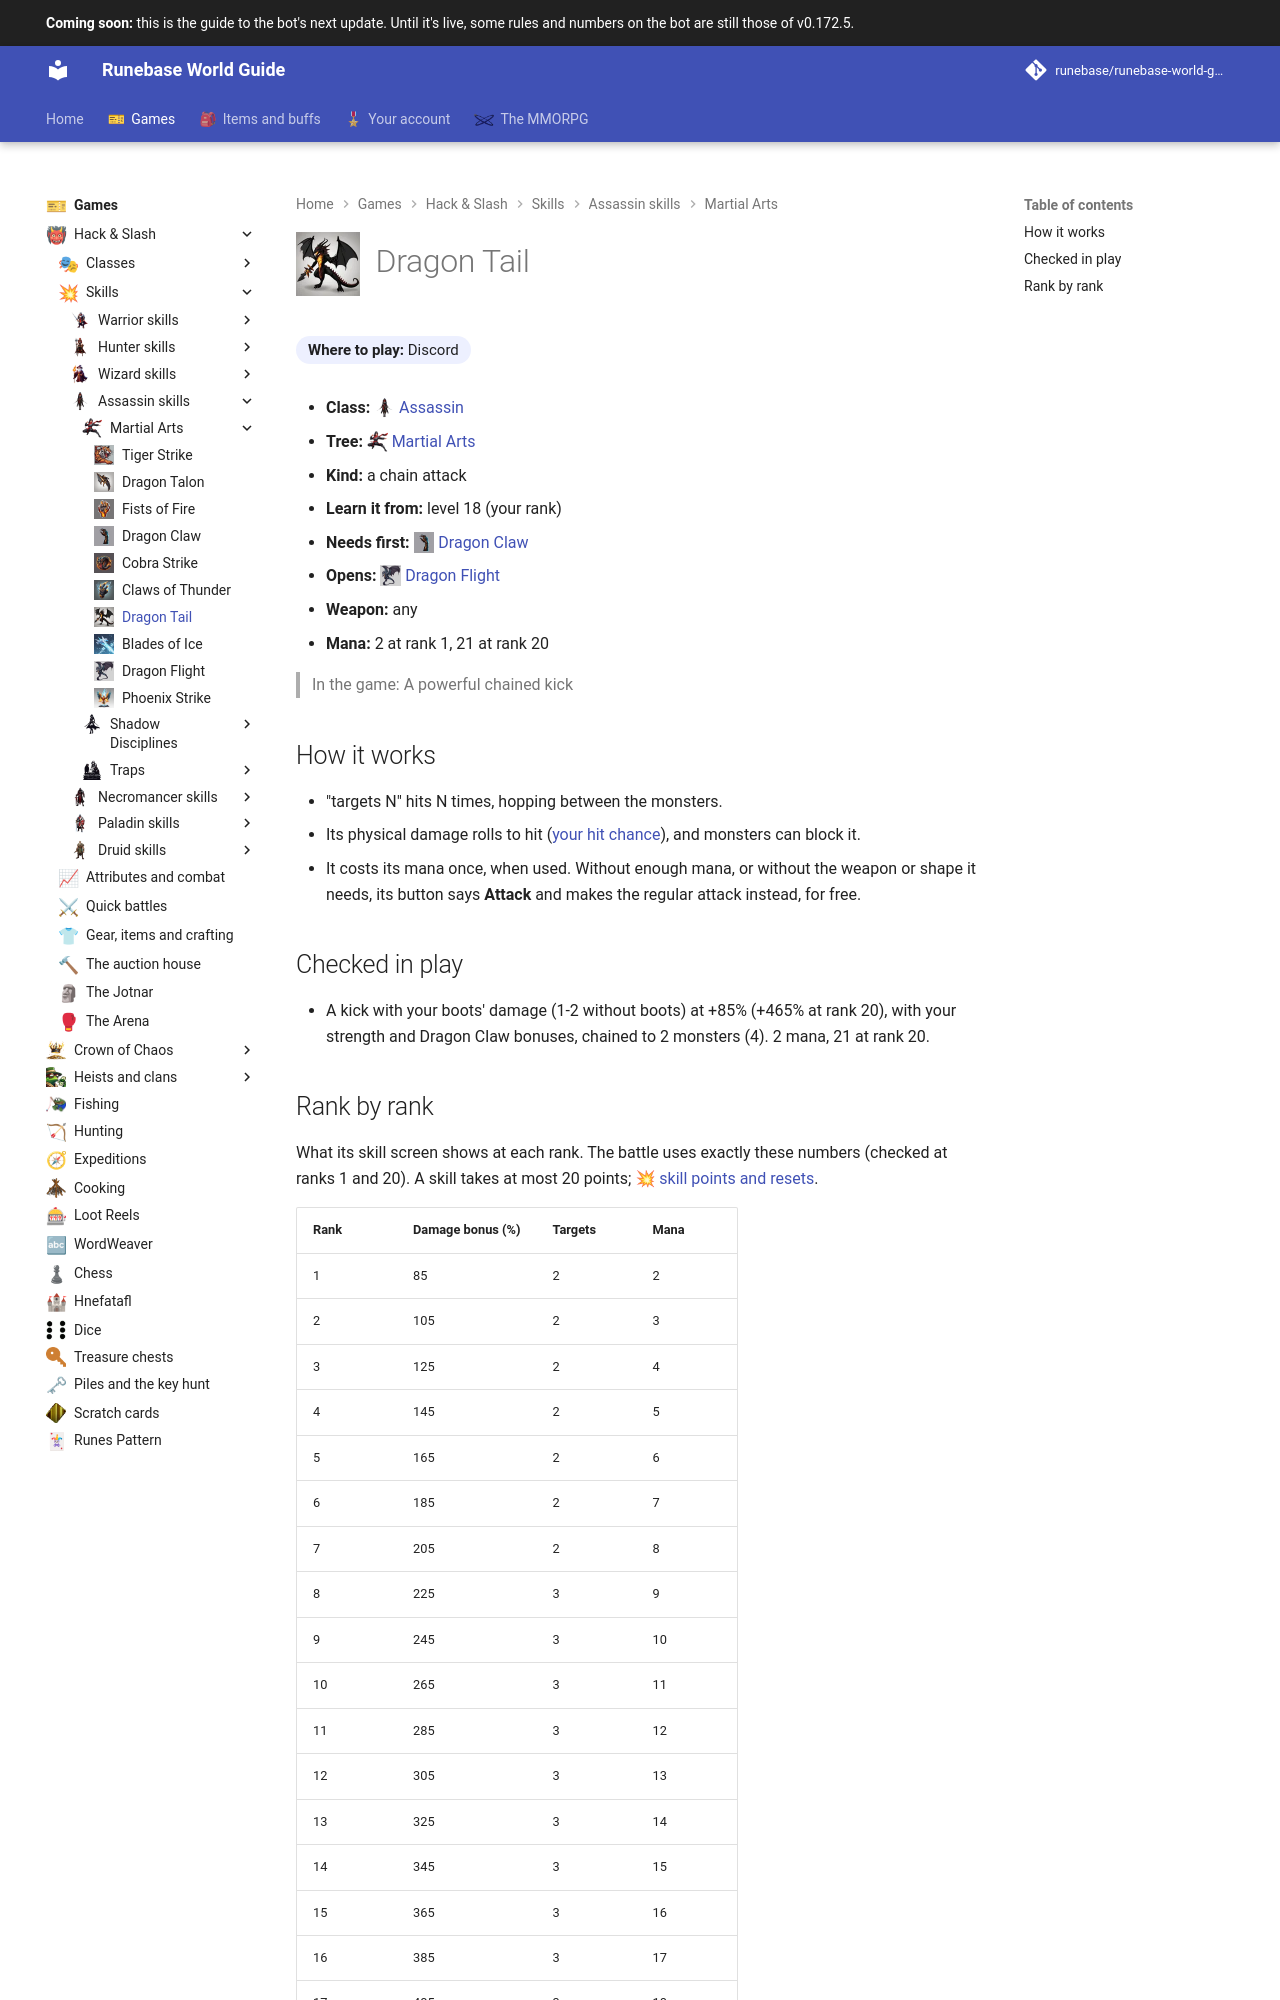

repository: Runebase/runebase-world-guide · page: next/games/hack-and-slash/skills/assassin/martial-arts/dragon-tail/index.html · generator: mkdocs

---
title: "Dragon Tail"
icon: guide/nav
nav_icon: "assets/icons/skill/assassin/dragon-tail.webp"
---

# ![Dragon Tail](../../../../../assets/icons/skill/assassin/dragon-tail.webp){ .gi .gi-title width="64" height="64" loading="lazy" } Dragon Tail

**Where to play:** Discord
{ .where-to-play }

- **Class:** <span class="gi-m">![](../../../../../assets/icons/class/assassin.webp){ .gi .gi-mention width="20" height="20" loading="lazy" }&nbsp;[Assassin](../../../classes/assassin.md)</span>
- **Tree:** <span class="gi-m">![](../../../../../assets/icons/skill-tree/martial-arts.webp){ .gi .gi-mention width="20" height="20" loading="lazy" }&nbsp;[Martial Arts](index.md)</span>
- **Kind:** a chain attack
- **Learn it from:** level 18 (your rank)
- **Needs first:** <span class="gi-m">![](../../../../../assets/icons/skill/assassin/dragon-claw.webp){ .gi .gi-mention width="20" height="20" loading="lazy" }&nbsp;[Dragon Claw](dragon-claw.md)</span>
- **Opens:** <span class="gi-m">![](../../../../../assets/icons/skill/assassin/dragon-flight.webp){ .gi .gi-mention width="20" height="20" loading="lazy" }&nbsp;[Dragon Flight](dragon-flight.md)</span>
- **Weapon:** any
- **Mana:** 2 at rank 1, 21 at rank 20

> In the game: A powerful chained kick

## How it works

- "targets N" hits N times, hopping between the monsters.
- Its physical damage rolls to hit ([your hit chance](../../../attributes-and-combat.md#hitting-and-missing)), and monsters can block it.
- It costs its mana once, when used. Without enough mana, or without the weapon or shape it needs, its button says **Attack** and makes the regular attack instead, for free.

## Checked in play

- A kick with your boots' damage (1-2 without boots) at +85% (+465% at rank 20), with your strength and Dragon Claw bonuses, chained to 2 monsters (4). 2 mana, 21 at rank 20.
